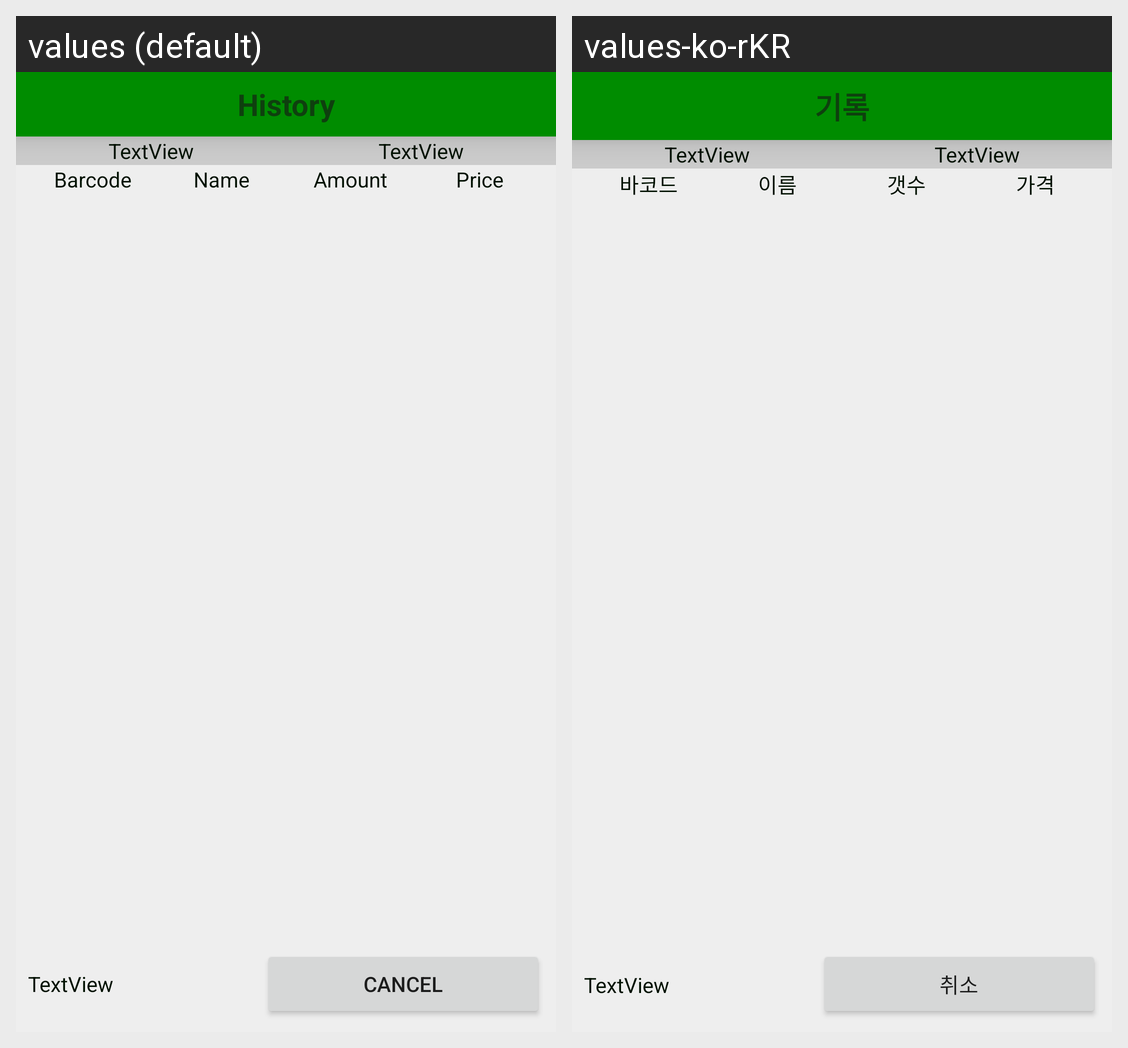

This grid shows one Android layout under two languages. Give, for every string resource on the screen, its name, the default text and each shown locale's text.
Android screen res/layout/activity_sell_history_view.xml rendered under 2 locales, left to right: values (default), values-ko-rKR. Device: Nexus 5 (rendered at 1080×1920; each locale shown at half size, 540×960, under a caption strip naming it); theme NoActionBarAppTheme.
Strings drawn on this screen, with the default value and each locale's value (text and hints the layout hard-codes, and strings that could not be matched under every locale, appear in the picture but are not listed):

history
  values: History
  values-ko-rKR: 기록

barcode
  values: Barcode
  values-ko-rKR: 바코드

name
  values: Name
  values-ko-rKR: 이름

amount
  values: Amount
  values-ko-rKR: 갯수

price
  values: Price
  values-ko-rKR: 가격

cancel
  values: Cancel
  values-ko-rKR: 취소
